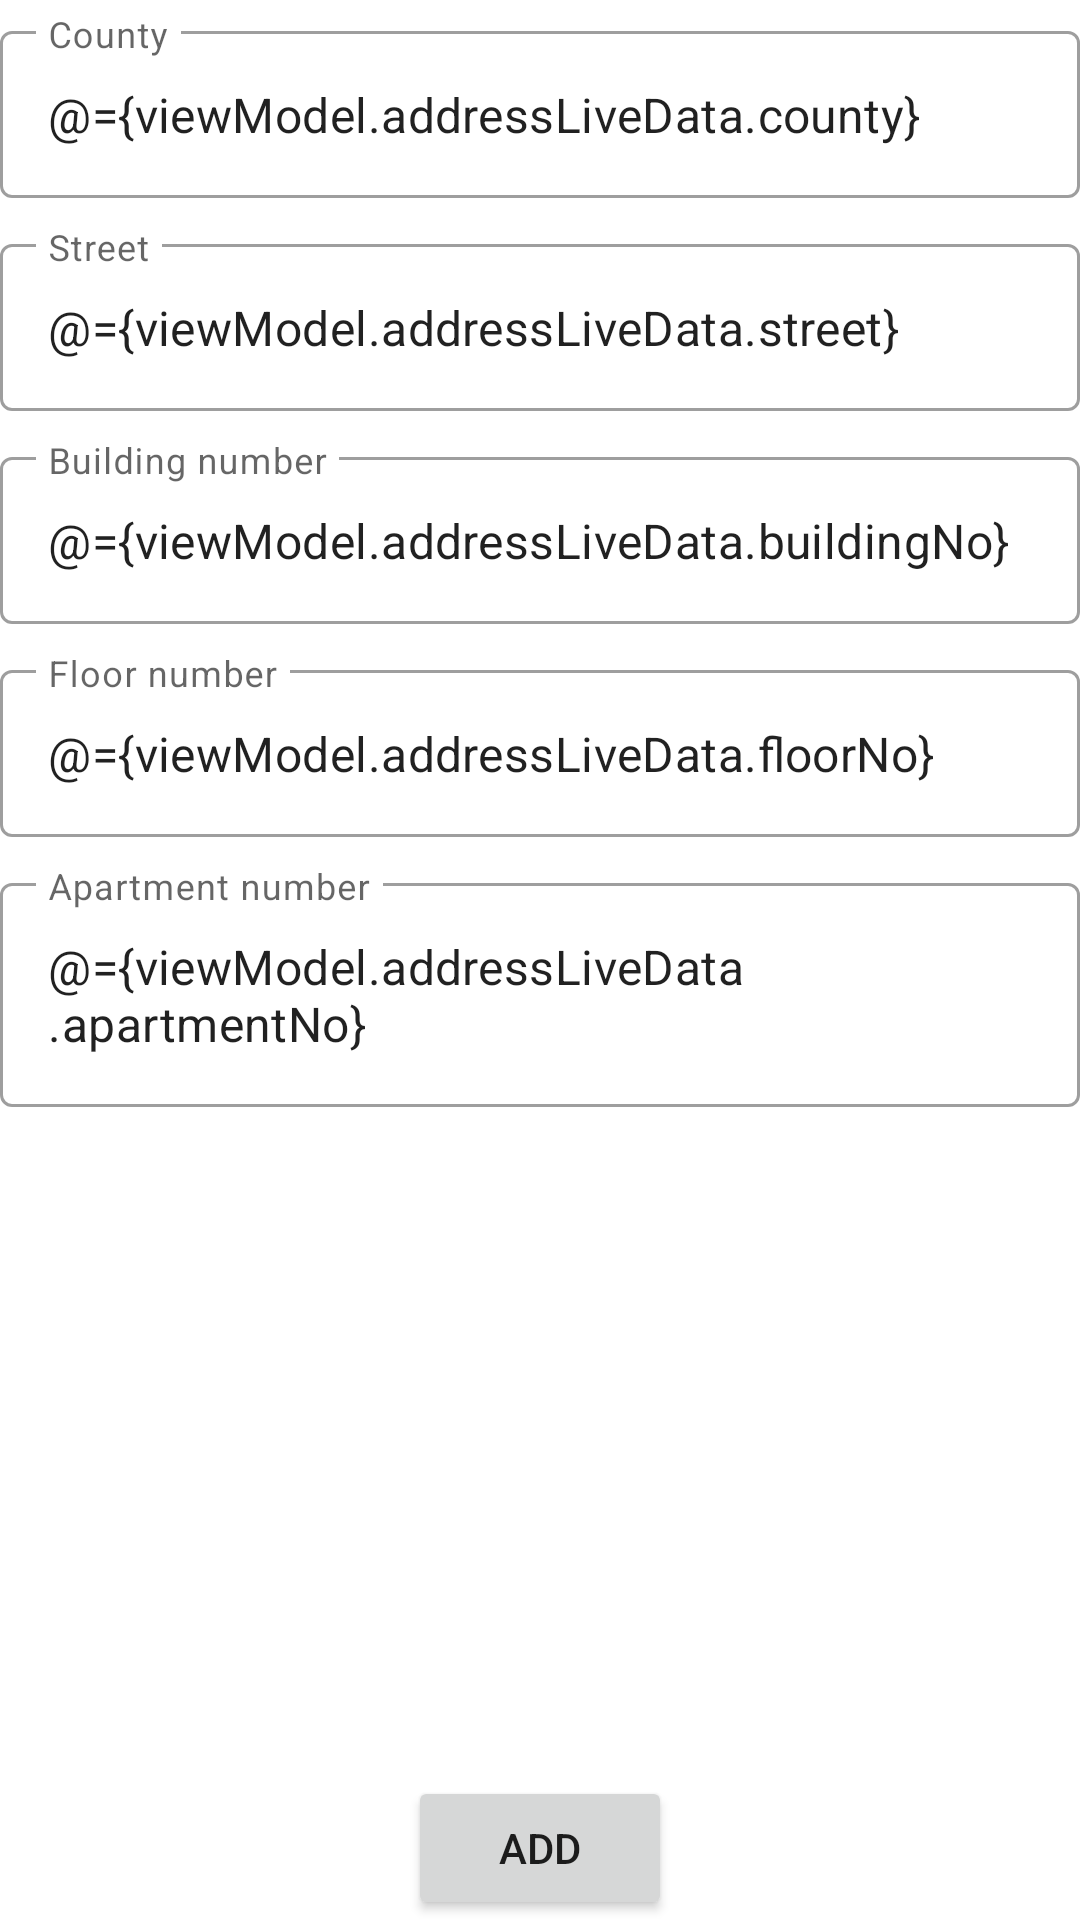

The Android layout XML behind this screen, and the referenced resources:
<!-- AndroidManifest.xml: application theme AppTheme -->
<!-- res/layout/fragment_add_address.xml -->
<?xml version="1.0" encoding="utf-8"?>
<layout
    xmlns:android="http://schemas.android.com/apk/res/android"
    xmlns:app="http://schemas.android.com/apk/res-auto"

    >
    <data>
        <variable
            name="viewModel"
            type="com.example.dawaya.viewmodels.AddressViewModel" />

    </data>
    <FrameLayout
        android:background="@color/white"

        android:layout_width="match_parent"
        android:layout_height="match_parent">
    <androidx.constraintlayout.widget.ConstraintLayout


        android:background="@color/white"
        android:layout_width="match_parent"
        android:layout_height="match_parent">


        <LinearLayout

            android:layout_width="match_parent"
            android:layout_height="0dp"

            android:id="@+id/addresses_fields_container"
            android:orientation="vertical"

            app:layout_constraintLeft_toLeftOf="parent"
            app:layout_constraintRight_toRightOf="parent"
            app:layout_constraintTop_toTopOf="parent"
            app:layout_constraintBottom_toTopOf="@id/add_address_button"

            android:layout_margin="@dimen/_20sdp"
            >







            
            <com.google.android.material.textfield.TextInputLayout
                android:id="@+id/county_container"
                android:layout_width="match_parent"
                android:layout_height="wrap_content"
                style="@style/Widget.MaterialComponents.TextInputLayout.OutlinedBox"

                android:layout_marginBottom="5dp"
                android:layout_marginTop="5dp"

                >

                
                <com.google.android.material.textfield.TextInputEditText
                    android:id="@+id/county_field"
                    android:layout_width="match_parent"
                    android:layout_height="wrap_content"
                    android:hint="@string/county"

                    android:text="@={viewModel.addressLiveData.county}"
                    />
            </com.google.android.material.textfield.TextInputLayout>

            
            <com.google.android.material.textfield.TextInputLayout
                android:id="@+id/street_container"
                android:layout_width="match_parent"
                android:layout_height="wrap_content"
                style="@style/Widget.MaterialComponents.TextInputLayout.OutlinedBox"

                android:layout_marginBottom="5dp"
                android:layout_marginTop="5dp"
                >

                
                <com.google.android.material.textfield.TextInputEditText
                    android:id="@+id/street_field"
                    android:layout_width="match_parent"
                    android:layout_height="wrap_content"
                    android:hint="@string/street"

                    android:text="@={viewModel.addressLiveData.street}"
                    />
            </com.google.android.material.textfield.TextInputLayout>


            
            <com.google.android.material.textfield.TextInputLayout
                android:id="@+id/building_no_container"
                android:layout_width="match_parent"
                android:layout_height="wrap_content"
                style="@style/Widget.MaterialComponents.TextInputLayout.OutlinedBox"

                android:layout_marginBottom="5dp"
                android:layout_marginTop="5dp"
                >

                
                <com.google.android.material.textfield.TextInputEditText
                    android:id="@+id/building_no_field"
                    android:layout_width="match_parent"
                    android:layout_height="wrap_content"
                    android:hint="@string/building_number"

                    android:text="@={viewModel.addressLiveData.buildingNo}"

                    />
            </com.google.android.material.textfield.TextInputLayout>

            
            <com.google.android.material.textfield.TextInputLayout
                android:id="@+id/floor_no_container"
                android:layout_width="match_parent"
                android:layout_height="wrap_content"
                style="@style/Widget.MaterialComponents.TextInputLayout.OutlinedBox"

                android:layout_marginBottom="5dp"
                android:layout_marginTop="5dp"
                >

                
                <com.google.android.material.textfield.TextInputEditText
                    android:id="@+id/floor_no_field"
                    android:layout_width="match_parent"
                    android:layout_height="wrap_content"
                    android:hint="@string/floor_number"

                    android:text="@={viewModel.addressLiveData.floorNo}"

                    />
            </com.google.android.material.textfield.TextInputLayout>


            
            <com.google.android.material.textfield.TextInputLayout
                android:id="@+id/apartment_no_container"
                android:layout_width="match_parent"
                android:layout_height="wrap_content"
                style="@style/Widget.MaterialComponents.TextInputLayout.OutlinedBox"

                android:layout_marginBottom="5dp"
                android:layout_marginTop="5dp"
                >

                
                <com.google.android.material.textfield.TextInputEditText
                    android:id="@+id/apartment_no_field"
                    android:layout_width="match_parent"
                    android:layout_height="wrap_content"
                    android:hint="@string/apartment_number"

                    android:text="@={viewModel.addressLiveData.apartmentNo}"

                    />
            </com.google.android.material.textfield.TextInputLayout>



        </LinearLayout>

        
        <Button
            android:layout_width="wrap_content"
            android:layout_height="wrap_content"

            android:id="@+id/add_address_button"

            android:text="@string/add"



            app:layout_constraintLeft_toLeftOf="parent"
            app:layout_constraintRight_toRightOf="parent"
            app:layout_constraintTop_toBottomOf="@id/addresses_fields_container"
            app:layout_constraintBottom_toBottomOf="parent"

            />
    </androidx.constraintlayout.widget.ConstraintLayout>
    </FrameLayout>
</layout>
<!-- resources referenced by this layout -->
<resources>
  <color name="white">#FFFFFF</color>
  <string name="add">add</string>
  <string name="apartment_number">Apartment number </string>
  <string name="building_number">Building number </string>
  <string name="county">County </string>
  <string name="floor_number">Floor number </string>
  <string name="street">Street </string>
  <style name="AppTheme" parent="Theme.MaterialComponents.Light.NoActionBar">
          <item name="colorPrimary">#494A4A</item>
          <item name="colorPrimaryDark">@android:color/tab_indicator_text</item>
          <item name="colorAccent">#494A4A</item>
          <item name="android:windowDrawsSystemBarBackgrounds">false</item>
      </style>
</resources>
